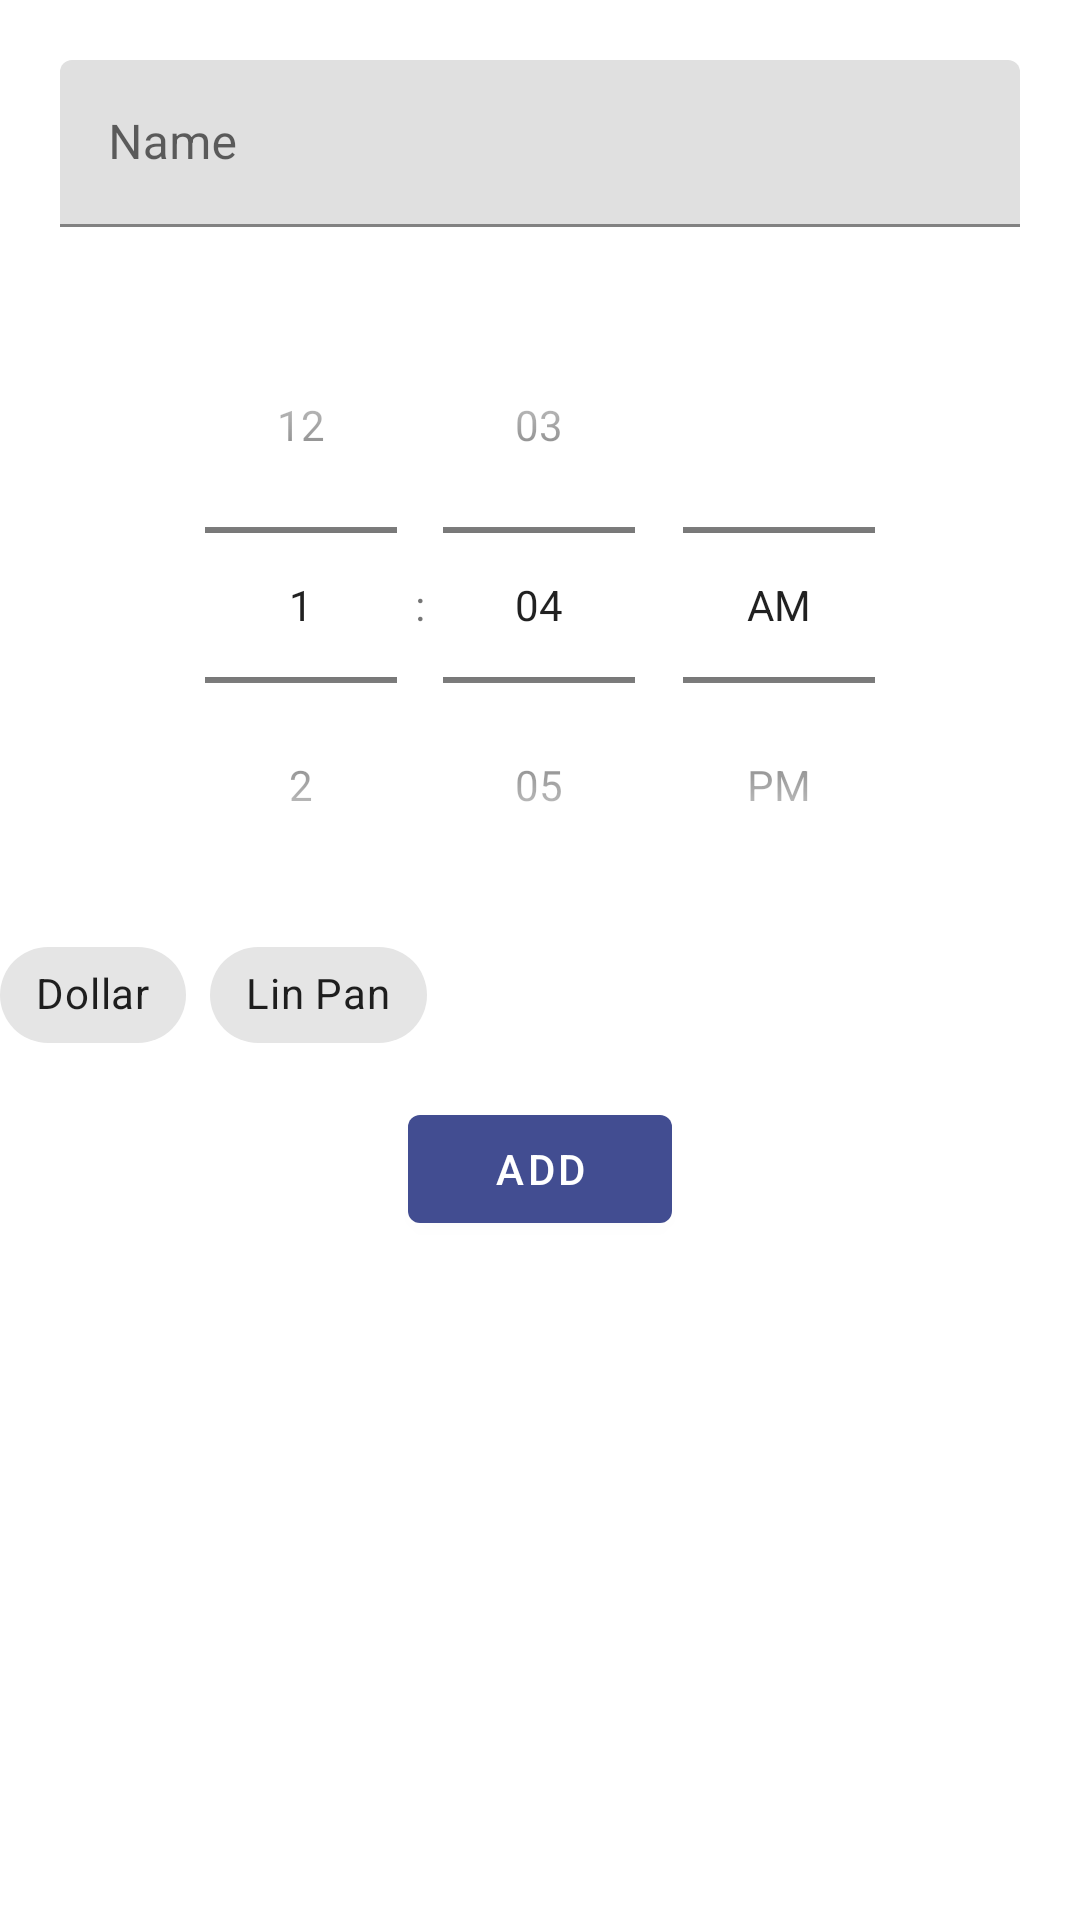

The Android layout XML behind this screen, and the referenced resources:
<!-- AndroidManifest.xml: application theme Theme.Traget -->
<!-- res/layout/add_client.xml -->
<?xml version="1.0" encoding="utf-8"?>
<RelativeLayout xmlns:android="http://schemas.android.com/apk/res/android"
    android:layout_width="match_parent"
    android:layout_height="700dp"
    xmlns:app="http://schemas.android.com/apk/res-auto">

    <com.google.android.material.textfield.TextInputLayout
        android:padding="20dp"
        android:layout_width="match_parent"
        android:layout_height="wrap_content"
        android:id="@+id/nameLayout">
        <com.google.android.material.textfield.TextInputEditText
            android:id="@+id/nameeditText"
            android:hint="Name"
            android:layout_width="match_parent"
            android:layout_height="match_parent"
            />
    </com.google.android.material.textfield.TextInputLayout>

    <TimePicker
        android:layout_centerHorizontal="true"
        android:tag="Good"
        android:layout_below="@id/nameLayout"
        android:id="@+id/tPicker"
        android:timePickerMode="spinner"
        android:layout_width="wrap_content"
        android:layout_height="wrap_content"
        />

    <com.google.android.material.chip.ChipGroup
        android:layout_centerHorizontal="true"
        android:id="@+id/chipGroup"
        app:singleSelection="true"
        android:layout_below="@id/tPicker"
        android:layout_width="match_parent"
        android:layout_height="wrap_content">
        <com.google.android.material.chip.Chip
            android:text="Dollar"
            android:id="@+id/dollarChip"
            android:layout_width="wrap_content"
            android:layout_height="wrap_content"
            style="@style/Widget.MaterialComponents.Chip.Choice"/>
        <com.google.android.material.chip.Chip
            android:text="Lin Pan"
            android:id="@+id/lpChip"
            android:layout_width="wrap_content"
            android:layout_height="wrap_content"
            style="@style/Widget.MaterialComponents.Chip.Choice"/>
    </com.google.android.material.chip.ChipGroup>

    <com.google.android.material.button.MaterialButton
        android:layout_width="wrap_content"
        android:text="Add"
        android:layout_height="wrap_content"
        android:id="@+id/addBtn"
        android:layout_below="@id/chipGroup"
        android:layout_margin="10dp"
        android:layout_centerHorizontal="true"/>


</RelativeLayout>
<!-- resources referenced by this layout -->
<resources>
  <style name="Theme.Traget" parent="Theme.MaterialComponents.DayNight">
          
          <item name="colorPrimary">@color/appPrimaryColor</item>
          <item name="colorPrimaryVariant">@color/darkblue</item>
          <item name="colorOnPrimary">@color/white</item>
  
          
          <item name="colorSecondary">@color/teal_200</item>
          <item name="colorSecondaryVariant">@color/teal_700</item>
          <item name="colorOnSecondary">@color/black</item>
  
          <item name="pieHoleColor">@color/white</item>
          <item name="barChartLabelColor">#2B3439</item>
          <item name="dayNightColor">#373A51</item>
          <item name="android:forceDarkAllowed" tools:targetApi="q">false</item>
  
  
  
  
          
          <item name="android:statusBarColor" tools:targetApi="l">?attr/colorPrimaryVariant</item>
          
      </style>
  <color name="appPrimaryColor">#424D91</color>
  <color name="darkblue">#202757</color>
  <color name="white">#FFFFFFFF</color>
  <color name="teal_200">#FF03DAC5</color>
  <color name="teal_700">#FF018786</color>
  <color name="black">#FF000000</color>
</resources>
